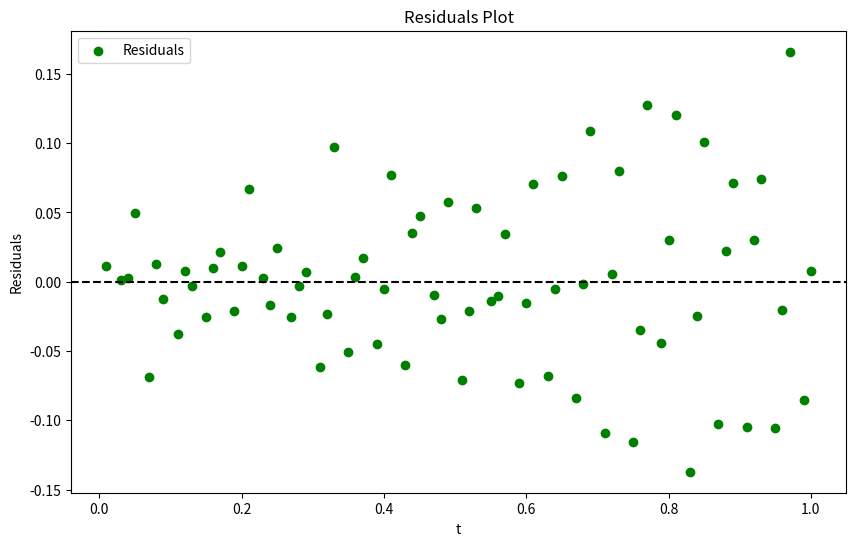
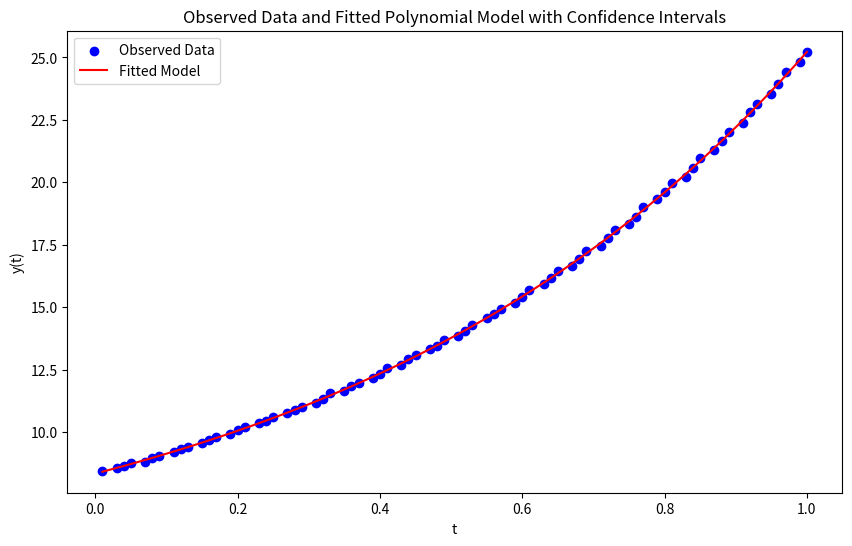

Python code for these plots, in order:
import numpy as np
import pandas as pd
import matplotlib.pyplot as plt
from scipy.stats import t

data = {
    't': [
        0.01, 0.03, 0.04, 0.05, 0.07, 0.08, 0.09, 0.11, 0.12, 0.13, 0.15, 0.16, 
        0.17, 0.19, 0.20, 0.21, 0.23, 0.24, 0.25, 0.27, 0.28, 0.29, 0.31, 0.32, 
        0.33, 0.35, 0.36, 0.37, 0.39, 0.40, 0.41, 0.43, 0.44, 0.45, 0.47, 0.48, 
        0.49, 0.51, 0.52, 0.53, 0.55, 0.56, 0.57, 0.59, 0.60, 0.61, 0.63, 0.64, 
        0.65, 0.67, 0.68, 0.69, 0.71, 0.72, 0.73, 0.75, 0.76, 0.77, 0.79, 0.80, 
        0.81, 0.83, 0.84, 0.85, 0.87, 0.88, 0.89, 0.91, 0.92, 0.93, 0.95, 0.96, 
        0.97, 0.99, 1.00
    ],
    'y': [
        8.4201, 8.5624, 8.6420, 8.7681, 8.8110, 8.9750, 9.0337, 9.1791, 9.3122, 
        9.3899, 9.5486, 9.6763, 9.7820, 9.9307, 10.0614, 10.2165, 10.3552, 10.4393, 
        10.5861, 10.7517, 10.8842, 11.0062, 11.1657, 11.3202, 11.5593, 11.6538, 
        11.8317, 11.9710, 12.1655, 12.3367, 12.5526, 12.6882, 12.9224, 13.0763, 
        13.3090, 13.4396, 13.6745, 13.8529, 14.0600, 14.2940, 14.5535, 14.7239, 
        14.9380, 15.1779, 15.4129, 15.6788, 15.9082, 16.1593, 16.4322, 16.6636, 
        16.9461, 17.2595, 17.4573, 17.7848, 18.0744, 18.3205, 18.6276, 19.0191, 
        19.3157, 19.6301, 19.9632, 20.2039, 20.5709, 20.9546, 21.2796, 21.6742, 
        21.9976, 22.3817, 22.8038, 23.1386, 23.5531, 23.9421, 24.4370, 24.8160, 
        25.2312
    ]
}

df = pd.DataFrame(data)

def polynomial_model(t, beta0, beta1, beta2, beta3, beta4):
    return beta0 + beta1 * t + beta2 * t**2 + beta3 * t**3 + beta4 * t**4

def compute_jacobian(t, params):
    J = np.zeros((len(t), len(params)))
    J[:, 0] = 1  
    J[:, 1] = t 
    J[:, 2] = t**2  
    J[:, 3] = t**3  
    J[:, 4] = t**4  
    return J

def gauss_newton_method(t, y, model, jacobian, initial_guess, max_iterations=100, tolerance=1e-6):
    params = np.array(initial_guess, dtype=float)
    
    for iteration in range(max_iterations):
        
        residuals = y - model(t, *params)
        
        
        J = jacobian(t, params)
        
        
        delta = np.linalg.inv(J.T @ J) @ J.T @ residuals
        params += delta
        
        if np.linalg.norm(delta) < tolerance:
            break
    
    return params

initial_guess = [0.1, 0.1, 0.1, 0.1, 0.1]

optimized_params = gauss_newton_method(df['t'].values, df['y'].values, polynomial_model, compute_jacobian, initial_guess)

y_predicted = polynomial_model(df['t'].values, *optimized_params)

residuals = df['y'].values - y_predicted
lse = np.sum(residuals**2)

num_data_points = len(df['y'].values)
num_params = len(optimized_params)

variance_estimate = lse / (num_data_points - num_params)

J = compute_jacobian(df['t'].values, optimized_params)
fim = np.linalg.inv(J.T @ J)

cov_matrix = fim * variance_estimate

standard_errors = np.sqrt(np.diag(cov_matrix))

alpha = 0.05
t_critical_value = t.ppf(1 - alpha / 2, df=num_data_points - num_params)
confidence_intervals = [(optimized_params[i] - t_critical_value * standard_errors[i], 
                         optimized_params[i] + t_critical_value * standard_errors[i]) 
                        for i in range(len(optimized_params))]

print(f"Estimated Parameters:")
for i, param in enumerate(optimized_params):
    print(f"β{i} = {param:.4f}")

print(f"Least Squares Error (LSE): {lse:.4f}")
print(f"Estimated Variance (σ²): {variance_estimate:.4f}")

print("\nConfidence Intervals (95%):")
for i, (lower, upper) in enumerate(confidence_intervals):
    print(f"β{i} = ({lower:.4f}, {upper:.4f})")

plt.figure(figsize=(10, 6))
plt.scatter(df['t'], residuals, color='green', label='Residuals')
plt.axhline(0, color='black', linestyle='--')
plt.xlabel('t')
plt.ylabel('Residuals')
plt.title('Residuals Plot')
plt.legend()
plt.show()

plt.figure(figsize=(10, 6))
plt.scatter(df['t'], df['y'], label='Observed Data', color='blue')
plt.plot(df['t'], y_predicted, label='Fitted Model', color='red')
plt.xlabel('t')
plt.ylabel('y(t)')
plt.title('Observed Data and Fitted Polynomial Model with Confidence Intervals')
plt.legend()
plt.show()
